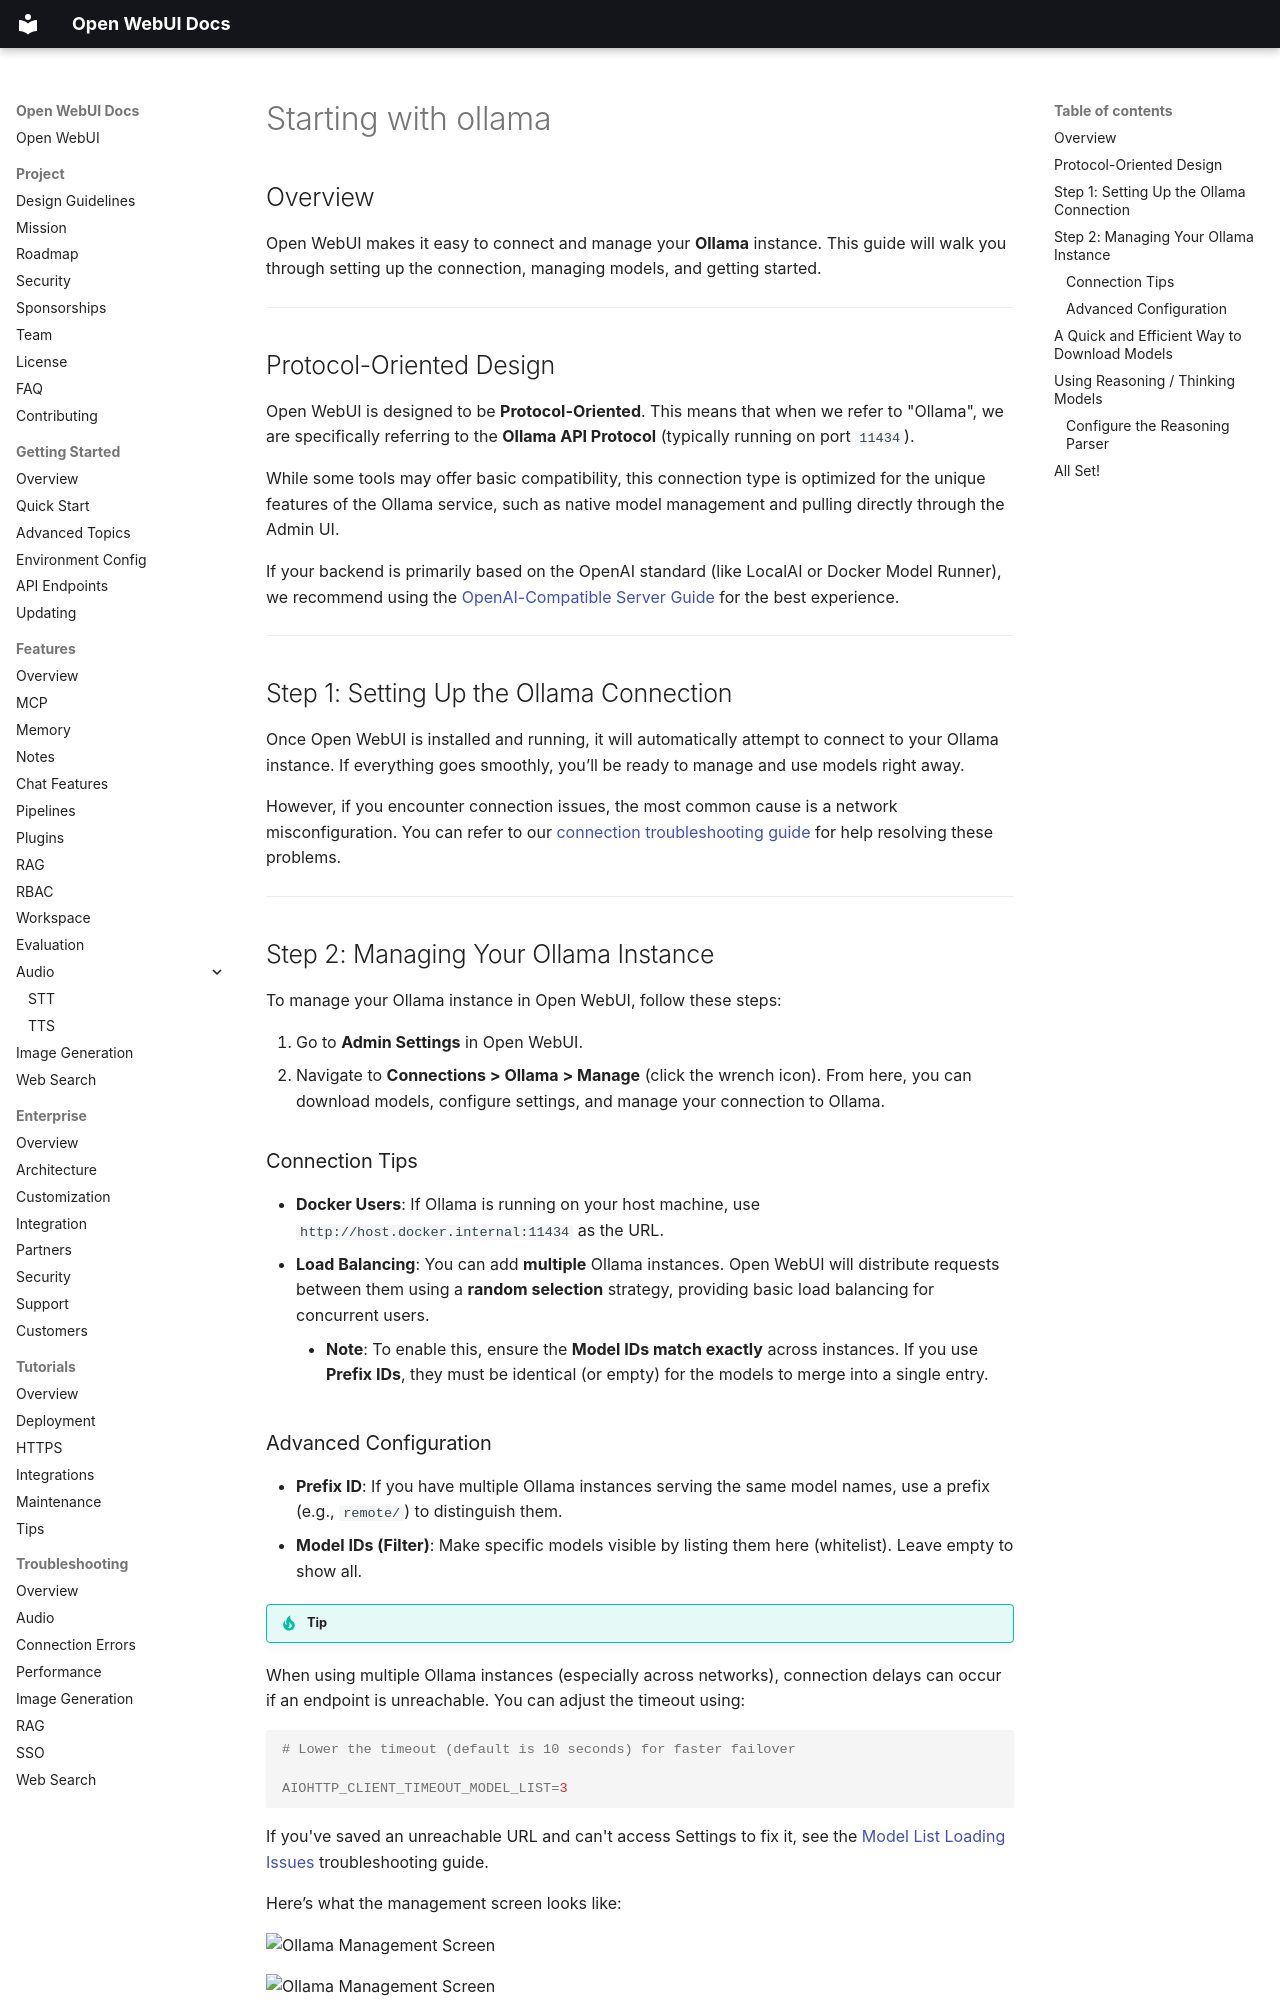

repository: AlexeyGrishin01/openwebui-docs · page: getting-started/quick-start/starting-with-ollama/index.html · generator: mkdocs

## Overview

Open WebUI makes it easy to connect and manage your **Ollama** instance. This guide will walk you through setting up the connection, managing models, and getting started.

---

## Protocol-Oriented Design

Open WebUI is designed to be **Protocol-Oriented**. This means that when we refer to "Ollama", we are specifically referring to the **Ollama API Protocol** (typically running on port `11434`).

While some tools may offer basic compatibility, this connection type is optimized for the unique features of the Ollama service, such as native model management and pulling directly through the Admin UI. 

If your backend is primarily based on the OpenAI standard (like LocalAI or Docker Model Runner), we recommend using the [OpenAI-Compatible Server Guide](getting-started/quick-start/starting-with-openai-compatible.md) for the best experience.

---

## Step 1: Setting Up the Ollama Connection

Once Open WebUI is installed and running, it will automatically attempt to connect to your Ollama instance. If everything goes smoothly, you’ll be ready to manage and use models right away.

However, if you encounter connection issues, the most common cause is a network misconfiguration. You can refer to our [connection troubleshooting guide](troubleshooting/connection-error.md) for help resolving these problems.

---

## Step 2: Managing Your Ollama Instance

To manage your Ollama instance in Open WebUI, follow these steps:

1. Go to **Admin Settings** in Open WebUI.
2. Navigate to **Connections > Ollama > Manage** (click the wrench icon).
   From here, you can download models, configure settings, and manage your connection to Ollama.

### Connection Tips

*   **Docker Users**: If Ollama is running on your host machine, use `http://host.docker.internal:11434` as the URL.
*   **Load Balancing**: You can add **multiple** Ollama instances. Open WebUI will distribute requests between them using a **random selection** strategy, providing basic load balancing for concurrent users.
    *   **Note**: To enable this, ensure the **Model IDs match exactly** across instances. If you use **Prefix IDs**, they must be identical (or empty) for the models to merge into a single entry.
